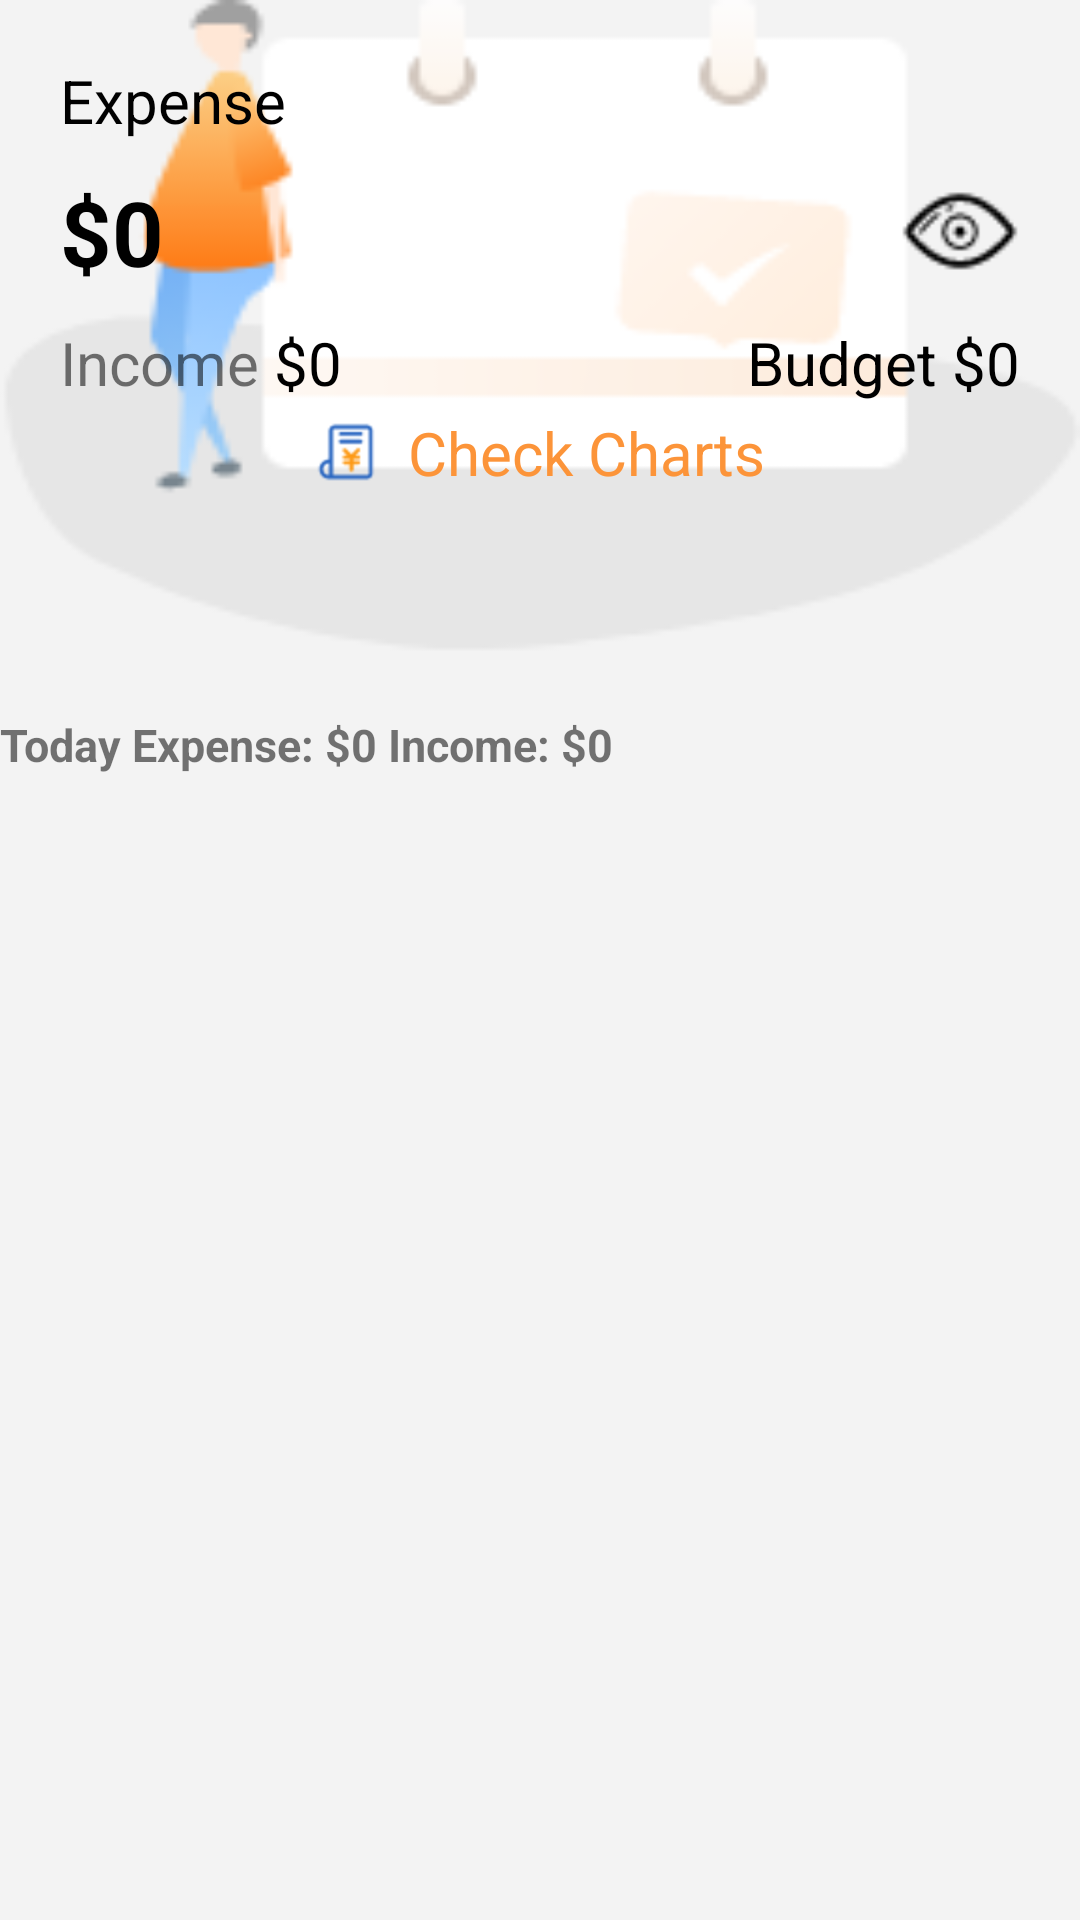

Layout XML and referenced resources for this Android screen:
<!-- AndroidManifest.xml: application theme Theme.MyBookkeeperAssistant -->
<!-- res/layout/main_header.xml -->
<?xml version="1.0" encoding="utf-8"?>
<LinearLayout xmlns:android="http://schemas.android.com/apk/res/android"
    android:orientation="vertical"
    android:layout_width="match_parent"
    android:layout_height="match_parent"
    android:background="@color/grey">

    <RelativeLayout
        android:layout_width="match_parent"
        android:layout_height="218dp"
        android:background="@mipmap/bill"
        android:padding="20dp">

        <TextView
            android:textColor="@color/black"
            android:id="@+id/header_expense_label"
            android:layout_width="wrap_content"
            android:layout_height="wrap_content"
            android:text="@string/month_expense"
            android:textSize="20sp"/>

        <TextView
            android:id="@+id/header_expense_number"
            android:layout_width="wrap_content"
            android:layout_height="wrap_content"
            android:layout_below="@+id/header_expense_label"
            android:layout_marginTop="10dp"
            android:layout_marginBottom="10dp"
            android:text="$0"
            android:textColor="@color/black"
            android:textSize="30sp"
            android:textStyle="bold" />

        <ImageView
            android:id="@+id/header_eye"
            android:layout_width="40dp"
            android:layout_height="40dp"
            android:layout_alignTop="@id/header_expense_number"
            android:layout_alignParentRight="true"
            android:src="@mipmap/eye" />

        <TextView
            android:id="@+id/header_income_label"
            android:layout_width="wrap_content"
            android:layout_height="wrap_content"
            android:textSize="20sp"
            android:layout_below="@+id/header_expense_number"
            android:text="@string/month_income" />

        <TextView
            android:id="@+id/header_income_number"
            android:layout_width="wrap_content"
            android:layout_height="wrap_content"
            android:layout_below="@+id/header_expense_number"
            android:layout_alignBottom="@id/header_income_label"
            android:layout_marginLeft="5dp"
            android:layout_toRightOf="@id/header_income_label"
            android:text="$0"
            android:textSize="20sp"
            android:textColor="@color/black" />

        <TextView
            android:id="@+id/header_budget_number"
            android:layout_width="wrap_content"
            android:layout_height="wrap_content"
            android:layout_alignBottom="@id/header_income_label"
            android:layout_alignParentRight="true"
            android:layout_marginLeft="5dp"
            android:textSize="20sp"
            android:text="$0"
            android:textColor="@color/black" />

        <TextView
            android:textColor="@color/black"
            android:id="@+id/header_budget_label"
            android:layout_width="wrap_content"
            android:layout_height="wrap_content"
            android:layout_alignBottom="@id/header_budget_number"
            android:layout_toLeftOf="@+id/header_budget_number"
            android:textSize="20sp"
            android:text="@string/budget" />

        <TextView
            android:id="@+id/header_chart"
            android:layout_width="wrap_content"
            android:layout_height="wrap_content"
            android:layout_below="@id/header_expense_number"
            android:layout_centerHorizontal="true"
            android:layout_marginTop="30dp"
            android:drawableLeft="@mipmap/history"
            android:drawablePadding="10dp"
            android:textSize="20sp"
            android:text="@string/check_charts"
            android:textColor="@color/orange" />
    </RelativeLayout>
    <TextView
        android:layout_width="match_parent"
        android:layout_height="wrap_content"
        android:id="@+id/header_today_total"
        android:text="Today Expense: $0 Income: $0"
        android:textStyle="bold"
        android:layout_marginTop="20dp"
        android:textSize="15sp"
        android:layout_marginBottom="10dp"/>


</LinearLayout>
<!-- resources referenced by this layout -->
<resources>
  <color name="black">#FF000000</color>
  <color name="grey">#F3F3F3</color>
  <color name="orange">#fc9439</color>
  <!-- mipmap bill: png bitmap (mipmap-hdpi, 5831 bytes) -->
  <!-- mipmap eye: png bitmap (mipmap-hdpi, 486 bytes) -->
  <!-- mipmap history: png bitmap (mipmap-hdpi, 527 bytes) -->
  <string name="budget">Budget</string>
  <string name="check_charts">Check Charts</string>
  <string name="month_expense">Expense</string>
  <string name="month_income">Income</string>
  <style name="Theme.MyBookkeeperAssistant" parent="Theme.AppCompat.DayNight.NoActionBar">
          
          <item name="colorPrimary">@color/purple_500</item>
          <item name="colorPrimaryVariant">@color/purple_700</item>
          <item name="colorOnPrimary">@color/white</item>
          
          <item name="colorSecondary">@color/teal_200</item>
          <item name="colorSecondaryVariant">@color/teal_700</item>
          <item name="colorOnSecondary">@color/black</item>
          
          <item name="android:statusBarColor" tools:targetApi="l">?attr/colorPrimaryVariant</item>
          
  
      </style>
  <color name="purple_500">#FF6200EE</color>
  <color name="purple_700">#FF3700B3</color>
  <color name="white">#FFFFFFFF</color>
  <color name="teal_200">#FF03DAC5</color>
  <color name="teal_700">#FF018786</color>
</resources>
